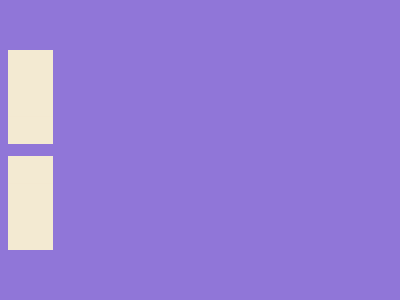

Reproduce this picture with HTML and CSS.

<!DOCTYPE html>
<html lang="en">
<head>
    <meta charset="UTF-8">
    <meta name="viewport" content="width=device-width, initial-scale=1.0">
    <title>Document</title>
</head>
<body>
    <div></div>
<div class="a"></div>
<div class="b"></div>
<div class="c"></div>
<div class="d"></div>
<style>
  body{
  background:#9076D8}
  div {
    position: absolute;
    top: 50%;
    transform: translateY(-50%);
    left: 88;
    width: 45px;
    height: 200px;
    background: #F3EAD2;
  }
  .a{
    left: 148;
    height: 140px;
  }
   .b{
    left: 208;
    height:98px;
  }
  .c{
    left: 268;
    height:67px;
  }
  .d{
    height: 12px;
    background:#9076D8;
    width:300;
  }
  /* .d,body{background:#9076d8}div{position:absolute;top:50%;transform:translateY(-50%);left:88;width:45px;height:200px;background:#f3ead2}.a{left:148;height:140px}.b{left:208;height:98px}.c{left:268;height:67px}.d{height:12px;width:300} */
</style>

</body>
</html>